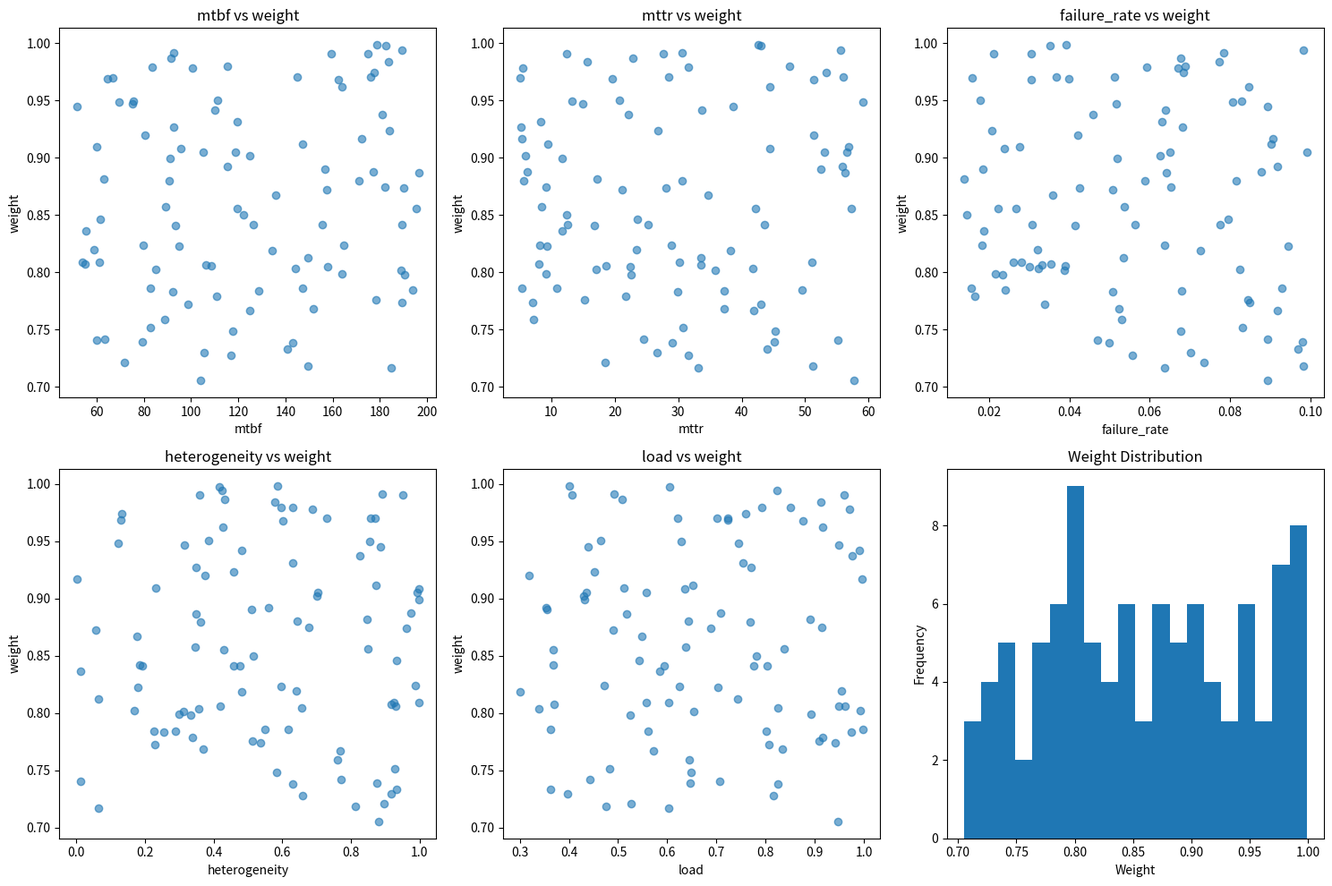

Write the Python code that produced this figure.
import numpy as np
import pandas as pd
import argparse
import matplotlib.pyplot as plt

def generate_random_data(n_samples, ranges):
    """
    生成n_samples个随机样本数据，包括输入参数和权重都是随机生成的
    
    参数:
        n_samples: 要生成的样本数
        ranges: 包含每个属性范围的字典
        
    返回:
        包含输入和输出数据的DataFrame
    """
    # 初始化数据字典
    data = {
        'mtbf': np.random.uniform(ranges['mtbf'][0], ranges['mtbf'][1], n_samples),
        'mttr': np.random.uniform(ranges['mttr'][0], ranges['mttr'][1], n_samples),
        'failure_rate': np.random.uniform(ranges['failure_rate'][0], ranges['failure_rate'][1], n_samples),
        'heterogeneity': np.random.uniform(ranges['heterogeneity'][0], ranges['heterogeneity'][1], n_samples),
        'load': np.random.uniform(ranges['load'][0], ranges['load'][1], n_samples),
        'weight': np.random.uniform(ranges['weight'][0], ranges['weight'][1], n_samples)  # 直接随机生成权重
    }
    
    # 创建DataFrame
    df = pd.DataFrame(data)
    
    return df

def parse_args():
    parser = argparse.ArgumentParser(description='生成随机数据和权重')
    parser.add_argument('--samples', type=int, default=100, help='要生成的样本数量')
    parser.add_argument('--output', type=str, default='weight_data.csv', help='输出CSV文件名')
    parser.add_argument('--plot', action='store_true', default=True, help='是否生成可视化图表')
    return parser.parse_args()

def main():
    args = parse_args()
    
    # 设定各属性的范围
    ranges = {
        'mtbf': [50, 200],         # 平均无故障时间范围
        'mttr': [5, 60],           # 平均修复时间范围
        'failure_rate': [0.01, 0.1], # 故障率范围
        'heterogeneity': [0, 1],    # 异构度范围
        'load': [0.3, 1.0],         # 负载范围
        'weight': [0.7, 1]            # 权重范围
    }
    
    print(f"生成 {args.samples} 个随机样本，参数范围:")
    for k, v in ranges.items():
        print(f"  {k}: {v}")
    
    # 生成数据
    df = generate_random_data(args.samples, ranges)
    
    # 保存到CSV
    df.to_csv(args.output, index=False)
    print(f"数据已保存到 {args.output}")
    
    # 显示基本统计信息
    print("\n生成数据的基本统计信息:")
    print(df.describe())
    
    # 如果需要绘制图表
    if args.plot:
        # 创建一个图形，展示输入与权重的关系
        plt.figure(figsize=(15, 10))
        
        # 绘制各个输入与权重的散点图
        features = ['mtbf', 'mttr', 'failure_rate', 'heterogeneity', 'load']
        for i, feature in enumerate(features):
            plt.subplot(2, 3, i+1)
            plt.scatter(df[feature], df['weight'], alpha=0.6)
            plt.xlabel(feature)
            plt.ylabel('weight')
            plt.title(f'{feature} vs weight')
        
        # 绘制权重分布直方图
        plt.subplot(2, 3, 6)
        plt.hist(df['weight'], bins=20)
        plt.xlabel('Weight')
        plt.ylabel('Frequency')
        plt.title('Weight Distribution')
        
        plt.tight_layout()
        plt.savefig('weight_analysis.png')
        print("已生成分析图表: weight_analysis.png")

if __name__ == "__main__":
    main()
